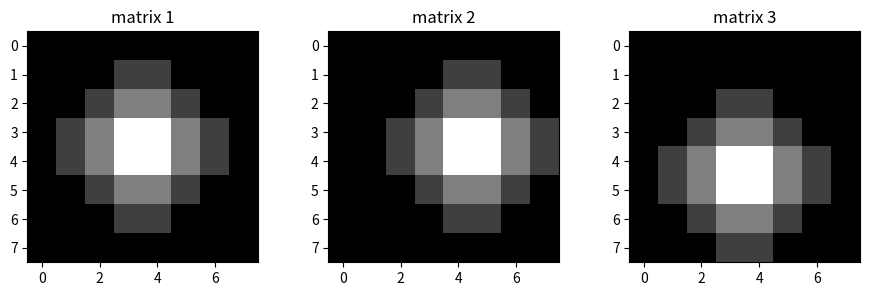
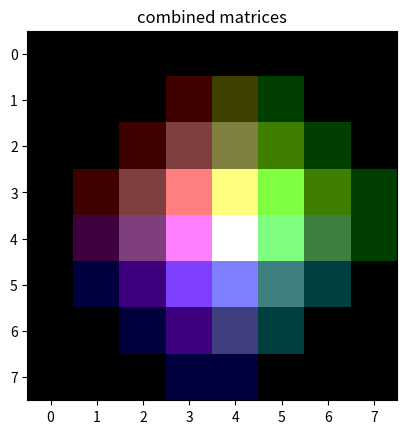

These figures' Python source, in order:
"""
.. _image-basics:
================
What is an image
================

An image can be thought of as a grid of numbers, like a matrix. The grid consists
of rows (representing the image's height) and columns (representing the width), where each value in the
matrix corresponds to a single pixel. The pixel value determines the brightness of that spot in the image:

- A larger value means a brighter pixel.
- A smaller value means a darker pixel.

"""

######################################################################
# Pixel values of most types of images are often represented as 8-bit
# unsigned integers ranging from 0 to 255:
#
# - 0 corresponds to black (the darkest pixel).
# - 255 corresponds to white (the brightest pixel).
#
# .. note::
#   Most scientific images, such as those from fluorescence microscopes,
#   use higher-bit integers and therefore capture a wider range of values.
#   For example, many fluorescence microscopes produce 16-bit images, which
#   can range from 0 to 65,535.
#   
#
# Let’s consider an example of three 8 × 8 matrices, where each matrix
# contains different pixel values and visualize them as images.
#

import numpy as np
import matplotlib.pyplot as plt


matrix_1 = np.array([[  0,   0,   0,   0,   0,   0,   0,   0],
                     [  0,   0,   0,  63,  63,   0,   0,   0],
                     [  0,   0,  63, 127, 127,  63,   0,   0],
                     [  0,  63, 127, 255, 255, 127,  63,   0],
                     [  0,  63, 127, 255, 255, 127,  63,   0],
                     [  0,   0,  63, 127, 127,  63,   0,   0],
                     [  0,   0,   0,  63,  63,   0,   0,   0],
                     [  0,   0,   0,   0,   0,   0,   0,   0]])

matrix_2 = np.array([[  0,   0,   0,   0,   0,   0,   0,   0],
                     [  0,   0,   0,   0,  63,  63,   0,   0],
                     [  0,   0,   0,  63, 127, 127,  63,   0],
                     [  0,   0,  63, 127, 255, 255, 127,  63],
                     [  0,   0,  63, 127, 255, 255, 127,  63],
                     [  0,   0,   0,  63, 127, 127,  63,   0],
                     [  0,   0,   0,   0,  63,  63,   0,   0],
                     [  0,   0,   0,   0,   0,   0,   0,   0]])

matrix_3 = np.array([[  0,   0,   0,   0,   0,   0,   0,   0],
                     [  0,   0,   0,   0,   0,   0,   0,   0],
                     [  0,   0,   0,  63,  63,   0,   0,   0],
                     [  0,   0,  63, 127, 127,  63,   0,   0],
                     [  0,  63, 127, 255, 255, 127,  63,   0],
                     [  0,  63, 127, 255, 255, 127,  63,   0],
                     [  0,   0,  63, 127, 127,  63,   0,   0],
                     [  0,   0,   0,  63,  63,   0,   0,   0]])


plt.figure(figsize=(11,3))

plt.subplot(131)
plt.title('matrix 1')
plt.imshow(matrix_1, cmap='gray')

plt.subplot(132)
plt.title('matrix 2')
plt.imshow(matrix_2, cmap='gray')

plt.subplot(133)
plt.title('matrix 3')
plt.imshow(matrix_3, cmap='gray')

plt.show()

######################################################################
# When visualized, these matrices appear as grayscale images and the
# pixels with higher values appear brighter.
#

######################################################################
# Colored Images
# ==============
# While grayscale images are represented by a 2D matrix (height × width),
# colored images are represented by a 3D matrix with the size (height × width × 3).
#
# Here, the 3 channels represent the three primary colors: Red (R), Green (G),
# Blue (B).
# Each pixel in an RGB image has three values (one for each channel).
#
# For example, we can stack the three 8 × 8 matrices, matrix 1 for Red, 2 for Green,
# and 3 for Blue, results in an 8 × 8 × 3 matrix and visualize it as a colored image.
#

combined_matrices = np.dstack([matrix_1,
                               matrix_2,
                               matrix_3])

print(combined_matrices.shape)

plt.figure()
plt.title('combined matrices')
plt.imshow(combined_matrices)
plt.show()

######################################################################
# As we can see:
#
# - When a pixel has R, G, and B values of 255 (e.g., at position (4,4)), the pixel appears white.
# - If the Red channel value is high while the others are low, the color becomes redder.
# - Similarly, higher values in the Blue or Green channels make the pixel appear bluer or greener, respectively.
#
# By adjusting the values in these three channels, we can represent any
# color in an image.